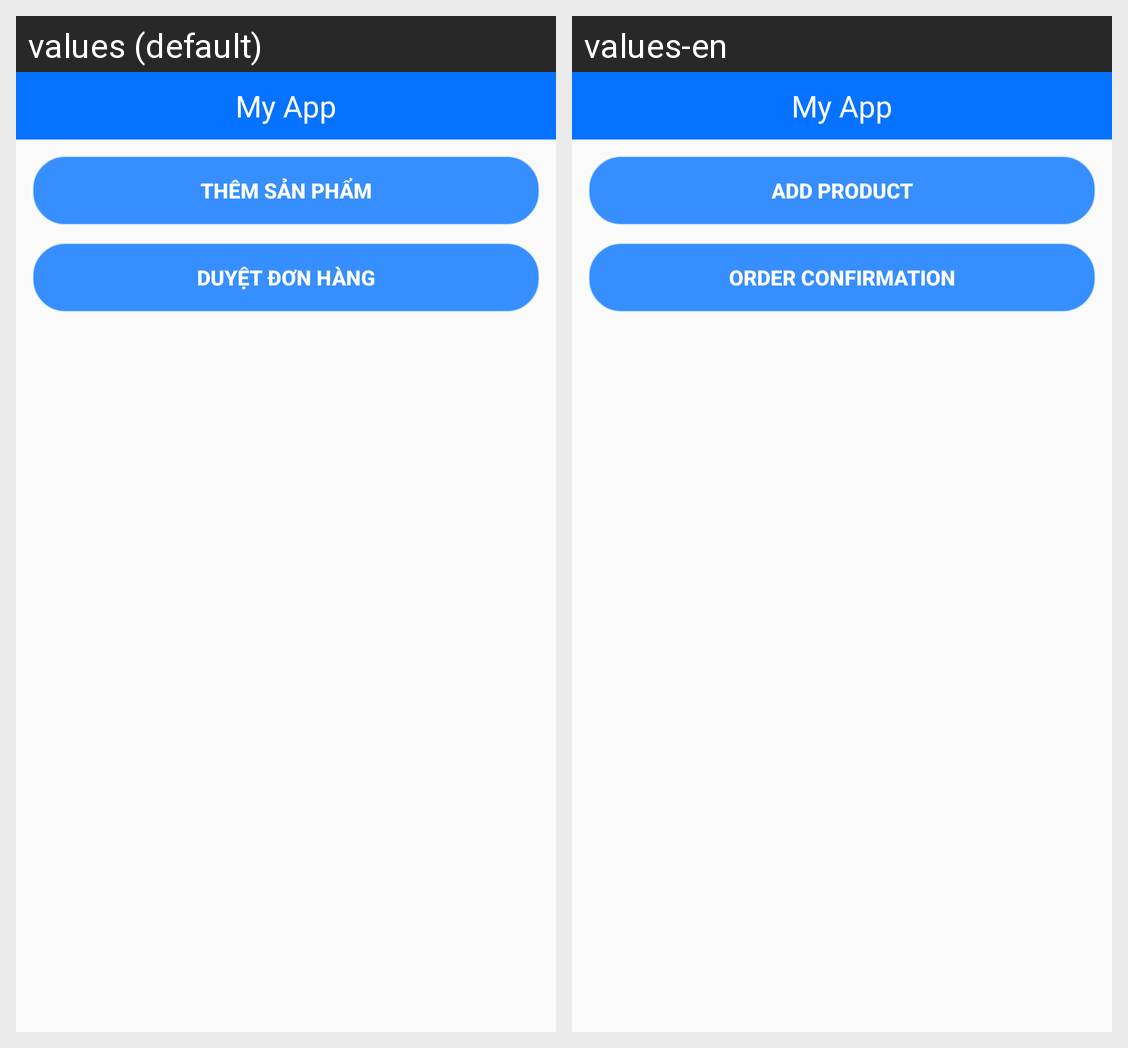

Strings drawn on this Android screen and how each of the app's shown locales translates them:
Android screen res/layout/activity_admin.xml rendered under 2 locales, left to right: values (default), values-en. Device: Nexus 5 (rendered at 1080×1920; each locale shown at half size, 540×960, under a caption strip naming it); theme AppTheme.
Strings drawn on this screen, with the default value and each locale's value (text and hints the layout hard-codes, and strings that could not be matched under every locale, appear in the picture but are not listed):

admin_themsanpham
  values: Thêm sản phẩm
  values-en: Add product

admin_duyetdonhang
  values: Duyệt đơn hàng
  values-en: Order confirmation
